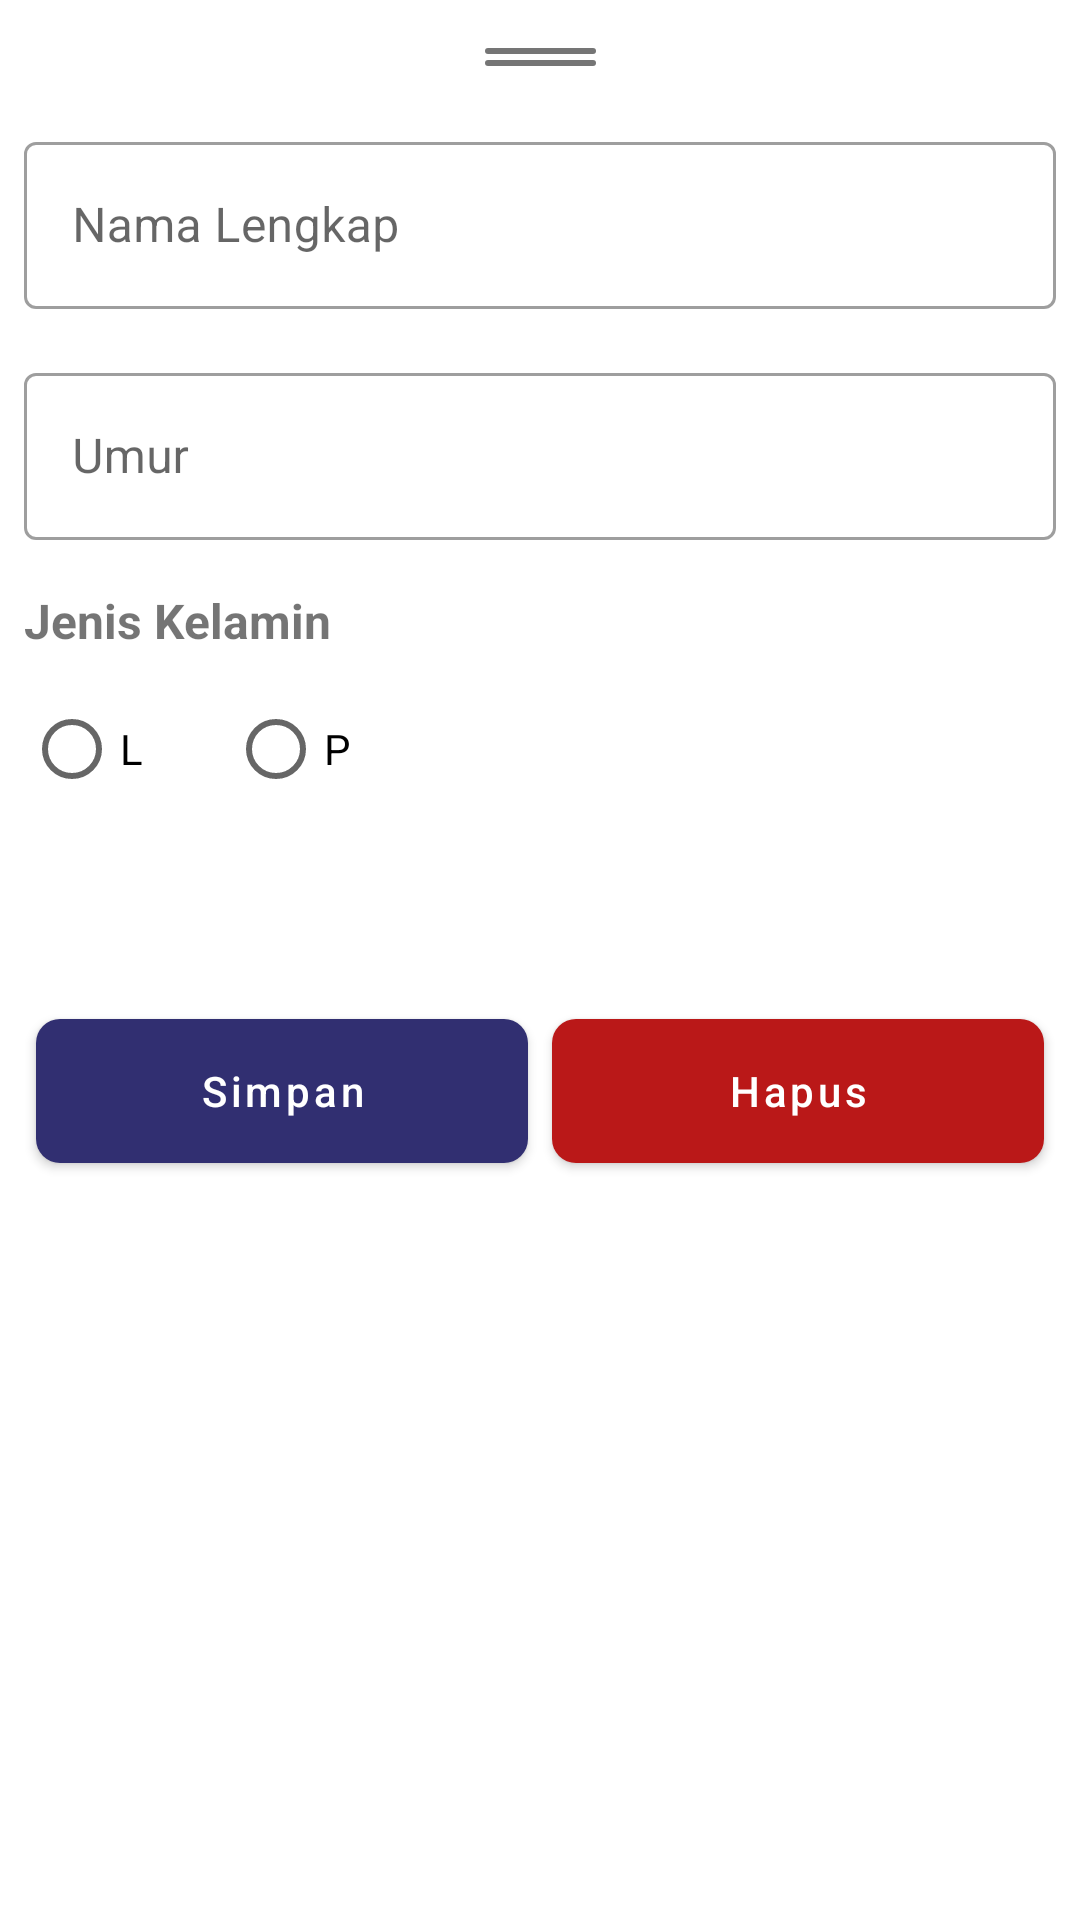

Here is an Android app screen rendered from its layout file. Give the layout XML and the strings, colors and styles it references.
<!-- AndroidManifest.xml: application theme Theme.MyApplication -->
<!-- res/layout/bottom_sheet_member.xml -->
<?xml version="1.0" encoding="utf-8"?>
<androidx.constraintlayout.widget.ConstraintLayout xmlns:android="http://schemas.android.com/apk/res/android"
    xmlns:app="http://schemas.android.com/apk/res-auto"
    android:layout_width="match_parent"
    android:layout_height="match_parent"
    app:layout_constraintCircleRadius="8dp">

    <View
        android:id="@+id/view_1"
        android:layout_width="37dp"
        android:layout_height="2dp"
        android:layout_gravity="center"
        android:layout_marginTop="16dp"
        android:background="@drawable/ic_rounded"
        app:layout_constraintEnd_toEndOf="parent"
        app:layout_constraintStart_toStartOf="parent"
        app:layout_constraintTop_toTopOf="parent" />

    <View
        android:id="@+id/view_2"
        android:layout_width="37dp"
        android:layout_height="2dp"
        android:layout_gravity="center"
        android:layout_marginTop="2dp"
        android:background="@drawable/ic_rounded"
        app:layout_constraintEnd_toEndOf="parent"
        app:layout_constraintStart_toStartOf="parent"
        app:layout_constraintTop_toBottomOf="@+id/view_1" />

    <com.google.android.material.textfield.TextInputLayout
        android:id="@+id/til_name"
        style="@style/Widget.MaterialComponents.TextInputLayout.OutlinedBox"
        android:layout_width="match_parent"
        android:layout_height="wrap_content"
        android:layout_marginStart="8dp"
        android:layout_marginTop="20dp"
        android:layout_marginEnd="8dp"
        android:hint="Nama Lengkap"
        app:layout_constraintTop_toBottomOf="@+id/view_2">

        <EditText
            android:id="@+id/et_name"
            android:layout_width="match_parent"
            android:layout_height="wrap_content"
            android:textColor="@color/black100" />

    </com.google.android.material.textfield.TextInputLayout>

    <com.google.android.material.textfield.TextInputLayout
        android:id="@+id/til_date"
        style="@style/Widget.MaterialComponents.TextInputLayout.OutlinedBox"
        android:layout_width="match_parent"
        android:layout_height="wrap_content"
        android:layout_marginStart="8dp"
        android:layout_marginTop="16dp"
        android:layout_marginEnd="8dp"
        android:hint="Umur"
        app:layout_constraintTop_toBottomOf="@+id/til_name">

        <EditText
            android:id="@+id/et_date"
            android:layout_width="match_parent"
            android:layout_height="wrap_content"
            android:inputType="number"
            android:textColor="@color/black100" />

    </com.google.android.material.textfield.TextInputLayout>

    <TextView
        android:id="@+id/tv_label_sex"
        android:layout_width="match_parent"
        android:layout_height="wrap_content"
        android:layout_marginStart="8dp"
        android:layout_marginTop="16dp"
        android:textStyle="bold"
        android:textSize="16sp"
        android:text="Jenis Kelamin"
        app:layout_constraintTop_toBottomOf="@+id/til_date" />

    <RadioGroup
        android:id="@+id/rg_sex"
        android:layout_width="match_parent"
        android:layout_height="wrap_content"
        android:layout_marginTop="8dp"
        android:layout_marginStart="8dp"
        android:orientation="horizontal"
        app:layout_constraintTop_toBottomOf="@+id/tv_label_sex">

        <RadioButton
            android:id="@+id/rb_l"
            android:layout_width="wrap_content"
            android:layout_height="wrap_content"
            android:text="L" />

        <RadioButton
            android:id="@+id/rb_p"
            android:layout_width="wrap_content"
            android:layout_height="wrap_content"
            android:layout_marginStart="20dp"
            android:text="P" />
    </RadioGroup>


    <androidx.constraintlayout.widget.ConstraintLayout
        android:layout_width="match_parent"
        android:layout_height="wrap_content"
        android:layout_marginStart="8dp"
        android:layout_marginTop="60dp"
        android:layout_marginEnd="8dp"
        app:layout_constraintTop_toBottomOf="@+id/rg_sex"
        app:layout_constraintVertical_weight="2">

        <com.google.android.material.button.MaterialButton
            android:id="@+id/btn_add"
            android:layout_width="0dp"
            android:layout_height="60dp"
            android:layout_margin="4dp"
            android:text="@string/save"
            android:textAllCaps="false"
            android:textColor="@color/white"
            app:backgroundTint="@color/purple_700"
            app:cornerRadius="8dp"
            app:layout_constraintBottom_toBottomOf="parent"
            app:layout_constraintEnd_toStartOf="@+id/btn_delete"
            app:layout_constraintStart_toStartOf="parent"
            app:layout_constraintVertical_weight="1" />

        <com.google.android.material.button.MaterialButton
            android:id="@+id/btn_delete"
            android:layout_width="0dp"
            android:layout_height="60dp"
            android:layout_margin="4dp"
            android:text="@string/delete"
            android:textAllCaps="false"
            android:textColor="@color/white"
            app:backgroundTint="@color/red"
            app:cornerRadius="8dp"
            app:layout_constraintBottom_toBottomOf="parent"
            app:layout_constraintEnd_toEndOf="parent"
            app:layout_constraintStart_toEndOf="@+id/btn_add"
            app:layout_constraintVertical_weight="1" />
    </androidx.constraintlayout.widget.ConstraintLayout>

</androidx.constraintlayout.widget.ConstraintLayout>
<!-- resources referenced by this layout -->
<resources>
  <color name="black100">#333333</color>
  <color name="purple_700">#312f71</color>
  <color name="red">#ba1818</color>
  <color name="white">#FFFFFFFF</color>
  <!-- drawable ic_rounded (drawable) -->
  <?xml version="1.0" encoding="utf-8"?>
  <shape xmlns:android="http://schemas.android.com/apk/res/android">
      <corners android:radius="9999dp"/>
      <solid android:color="@color/black54"/>
  </shape>
  <string name="delete">Hapus</string>
  <string name="save">Simpan</string>
  <style name="Theme.MyApplication" parent="Theme.MaterialComponents.Light.NoActionBar">
          
          <item name="colorPrimary">@color/purple_500</item>
          <item name="colorPrimaryVariant">@color/purple_700</item>
          <item name="colorOnPrimary">@color/white</item>
          
          <item name="colorSecondary">@color/teal_200</item>
          <item name="colorSecondaryVariant">@color/teal_700</item>
          <item name="colorOnSecondary">@color/black</item>
          
          <item name="android:statusBarColor" tools:targetApi="l">?attr/colorPrimaryVariant</item>
          
      </style>
  <color name="black54">#757575</color>
  <color name="purple_500">#FF6200EE</color>
  <color name="teal_200">#FF03DAC5</color>
  <color name="teal_700">#FF018786</color>
  <color name="black">#FF000000</color>
</resources>
